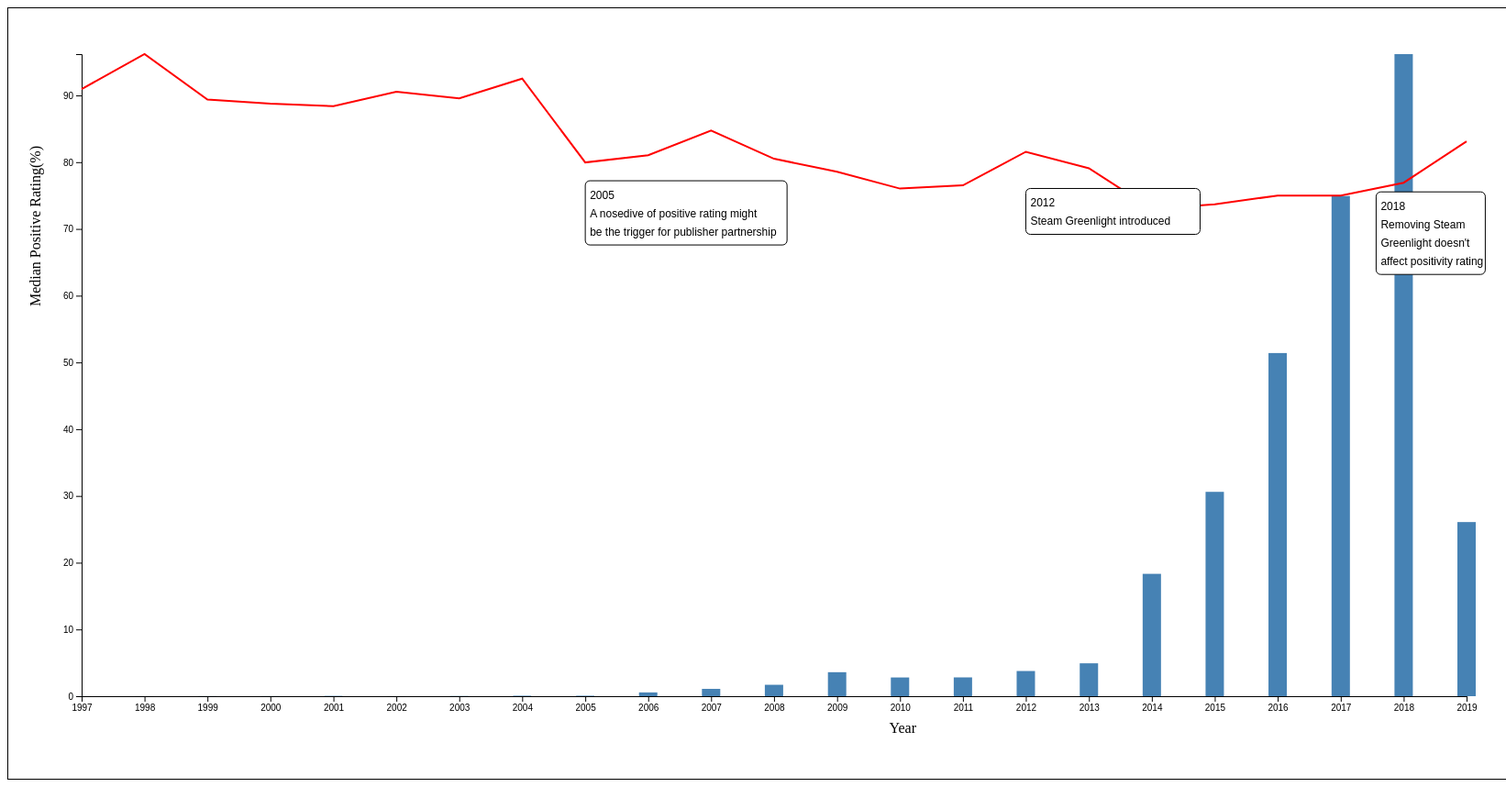
D3 v7 page, settled after 480 driven frames (8 s of simulated time); the page loaded 1 data file(s).


      d3.csv("../Data/yearly_positivity_data.csv").then((data) => {
        // Parsing data
        data.forEach(function (d) {
          d.year = d3.timeParse("%Y")(d.year);
          d.number_of_releases = +d.number_of_releases;
          d.median_positive_rating = +d.median_positive_rating;
        });

        // Set dimensions and margins
        const margin = { top: 30, right: 30, bottom: 70, left: 60 };
        const width = 1600 - margin.left - margin.right;
        const height = 800 - margin.top - margin.bottom;

        // Append the svg object to the body of the page
        var svg = d3
          .select("svg")
          .attr("width", width + margin.left + margin.right)
          .attr("height", height + margin.top + margin.bottom)
          .append("g")
          .attr("transform", `translate(${margin.left},${margin.top})`);

        // Set the ranges
        var x = d3
          .scaleTime()
          .domain(
            d3.extent(data, function (d) {
              return d.year;
            })
          )
          .range([0, width]);
        var y = d3
          .scaleLinear()
          .domain([
            0,
            d3.max(data, function (d) {
              return d.median_positive_rating;
            }),
          ])
          .range([height, 0]);
        
          var y2 = d3
          .scaleLinear()
          .domain([
            0,
            d3.max(data, function (d) {
              return d.number_of_releases;
            }),
          ])
          .range([height, 0]);

        // Add the X Axis
        svg
          .append("g")
          .attr("transform", `translate(0,${height})`)
          .call(
            d3
              .axisBottom(x)
              .tickFormat(d3.timeFormat("%Y")) // Format the ticks to show only the year
              .tickValues(data.map((d) => d.year))
          );

        // Add the Y Axis
        svg.append("g").call(d3.axisLeft(y));

        // X axis label
        svg
          .append("text")
          .attr("text-anchor", "end")
          .attr("x", width - 600)
          .attr("y", height + 40)
          .text("Year");

        // Y axis label
        svg
          .append("text")
          .attr("text-anchor", "end")
          .attr("transform", "rotate(-90)")
          .attr("y", -45)
          .attr("x", -100)
          .text("Median Positive Rating(%)");

        // Tooltip div
        var tooltip = d3.select(".tooltip");

        // Add bars
        svg
          .selectAll(".bar")
          .data(data)
          .enter()
          .append("rect")
          .attr("class", "bar")
          .attr("x", (d) => x(d.year) - 10)
          .attr("width", 20)
          .attr("y", (d) => y2(d.number_of_releases))
          .attr("height", (d) => height - y2(d.number_of_releases))
          .on("mouseover", function (event, d) {
            tooltip.transition().duration(200).style("opacity", 0.9);
            tooltip
              .html(d.number_of_releases + " releases")
              .style("left", event.pageX + 5 + "px")
              .style("top", event.pageY - 28 + "px");
          })
          .on("mouseout", function (d) {
            tooltip.transition().duration(500).style("opacity", 0);
          });

        // Add line for median positive rate
        var line = d3
          .line()
          .x(function (d) {
            return x(d.year);
          })
          .y(function (d) {
            return y(d.median_positive_rating);
          });

        svg.append("path").data([data]).attr("class", "line").attr("d", line);

        addAnnotation(
          svg,
          x(new Date(2005, 0, 1)),
          y(79.96362482471551) + 40,
          "2005\nA nosedive of positive rating might\n be the trigger for publisher partnership"
        ,220);

        // Annotation for 2012
        addAnnotation(
          svg,
          x(new Date(2012, 0, 1)),
          y(81.55625627860252)+60,
          "2012\nSteam Greenlight introduced"
        ,190);

        // Annotation for 2018
        addAnnotation(
          svg,
          x(new Date(2018, 0, 1))-30,
          y(76.92307692307693)+30,
          "2018\nRemoving Steam \nGreenlight doesn't \naffect positivity rating"
        ,119);
      });
      function addAnnotation(svg, x, y, text,width) {
        // Split the text by new lines for multiline support
        const textLines = text.split("\n");

        // Append the rectangle background for text
        svg
          .append("rect")
          .attr("class", "annotation-rect")
          .attr("x", x)
          .attr("y", y - 20)
          .attr("width",width)
          .attr("height", 20 * textLines.length + 10)
          .attr("rx", 5); // for rounded corners

        // Append text line by line
        textLines.forEach((line, i) => {
          svg
            .append("text")
            .attr("class", "annotation-text")
            .attr("x", x + 5)
            .attr("y", y + i * 20)
            .text(line);
        });
      }
    

### data: ../Data/yearly_positivity_data.csv
year, number_of_releases, median_positive_rating
1997, 1, 90.96
1998, 1, 96.19
1999, 2, 89.39
2000, 2, 88.76
2001, 4, 88.38
2002, 1, 90.56
2003, 3, 89.56
2004, 6, 92.51
2005, 6, 79.96
2006, 48, 81.04
2007, 93, 84.75
2008, 145, 80.51
2009, 305, 78.57
2010, 238, 76.04
2011, 239, 76.52
2012, 320, 81.56
2013, 418, 79.09
2014, 1555, 73.01
2015, 2597, 73.68
2016, 4361, 75.0
2017, 6357, 75.0
2018, 8160, 76.92
2019, 2213, 83.12